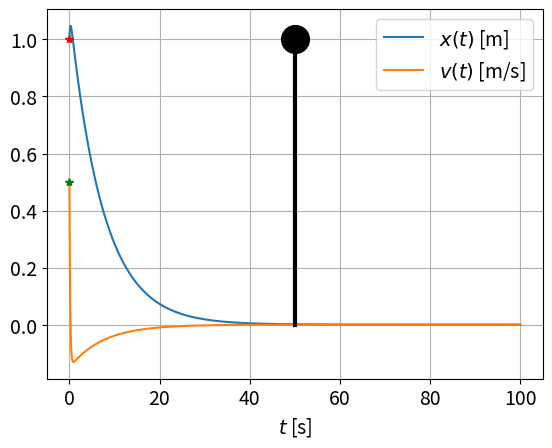

Here is the Python script that generated this plot:
import numpy as np
import matplotlib.pyplot as plt

from scipy.integrate import odeint

plt.rcParams['font.size'] = 14

M = 5
k = 4
c = 30

ν = c / M
ω = k / M


def f(u, t, ν, ω):
    """
    u: [x,v]
    δu/δt = f(u) = [δx/δt, δv/δt] = [v, a]

    1) Ma + kv + cx = 0
    2) Ma = -kv - cx
    3) let ν = c/M; ω=k/m
    4) a = -νv - ωx
    5) δv/δt = -νv - ωx
    6) by definition, v = δx/δt = u[1]
    ∴ δu/δt = f(u) = f([x,v]) = [δx/δt, δv/δt] = [v, a]
    """
    v = u[1]
    a = -ν * u[1] - ω * u[0]
    return np.array([v, a])


t = np.linspace(0, 100, 1000)
# odeint transforms a differential equation of
# degree n (n=2 in our case)
# in one function (x(t) in our case) to
# a system of differential equations of
# degree 1 in n functions
uu = odeint(f, (1, .5), t, args=(ν, ω))

center = t.mean()

fig, ax = plt.subplots()
ax.grid()
ax.plot(t, uu[:, 0], label=r'$x(t)$ [m]')
ax.plot(t, uu[:, 1], label=r'$v(t)$ [m/s]')
ax.set_xlabel('$t$ [s]')
ax.legend()

spring = ax.plot([center] * 2, [0, uu[0, 0]], 'k', lw=3)[0]
big_dot = ax.plot(center, uu[0, 0], 'ko', ms=20)[0]
dot1 = ax.plot(t[0], uu[0, 0], 'r*')[0]
dot2 = ax.plot(t[0], uu[0, 1], 'g*')[0]


def animate(i):
    i = np.clip(int(round(i)), 0, len(t) - 1)
    tt = t[i]
    spring.set_data([center] * 2, [0, uu[i, 0]])
    big_dot.set_data([center, uu[i, 0]])
    dot1.set_data([tt, uu[i, 0]])
    dot2.set_data([tt, uu[i, 1]])

    fig.canvas.draw_idle()


if 0:
    from matplotlib.widgets import Slider

    plt.subplots_adjust(bottom=0.2)

    axts = fig.add_axes([0.25, .03, 0.50, 0.02])
    ts = Slider(axts, 'step', 0, len(t) - 1, valinit=0, valfmt='%d')
    ts.on_changed(animate)

else:
    import matplotlib.animation as animation

    ani = animation.FuncAnimation(fig, animate, np.arange(len(t)),
                                  interval=(t[1] - t[0]) * 1000)

plt.show()
